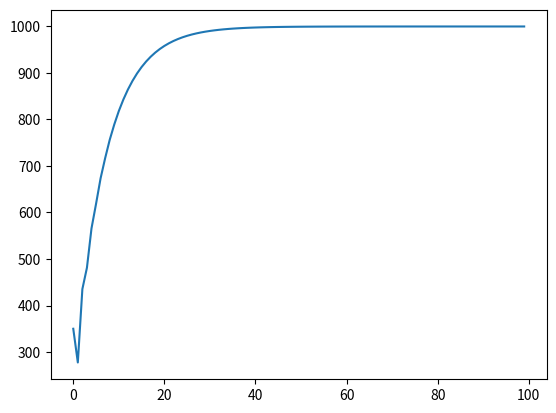

Source code (Python):
import matplotlib.pyplot as plt


class Pid:
    def __init__(self, exp_val, kp, ki, kd):
        self.KP = kp
        self.KI = ki
        self.KD = kd
        self.exp_val = exp_val
        self.now_val = 0
        self.sum_err = 0
        self.now_err = 0
        self.last_err = 0

    def cmd_pid(self):
        self.last_err = self.now_err
        self.now_err = self.exp_val - self.now_val
        self.sum_err += self.now_err
        # 这一块是严格按照公式来写的
        self.now_val = self.KP * (self.exp_val - self.now_val) \
                        + self.KI * self.sum_err + self.KD * (self.now_err - self.last_err)
        return self.now_val


pid_val = []
#对pid进行初始化，目标值是1000 ，p=0.1 ，i=0.15, d=0.1
my_Pid = Pid(1000, 0.1, 0.15, 0.1)
# 然后循环100次把数存进数组中去
for i in range(0, 100):
    pid_val.append(my_Pid.cmd_pid())
plt.plot(pid_val)
plt.show()